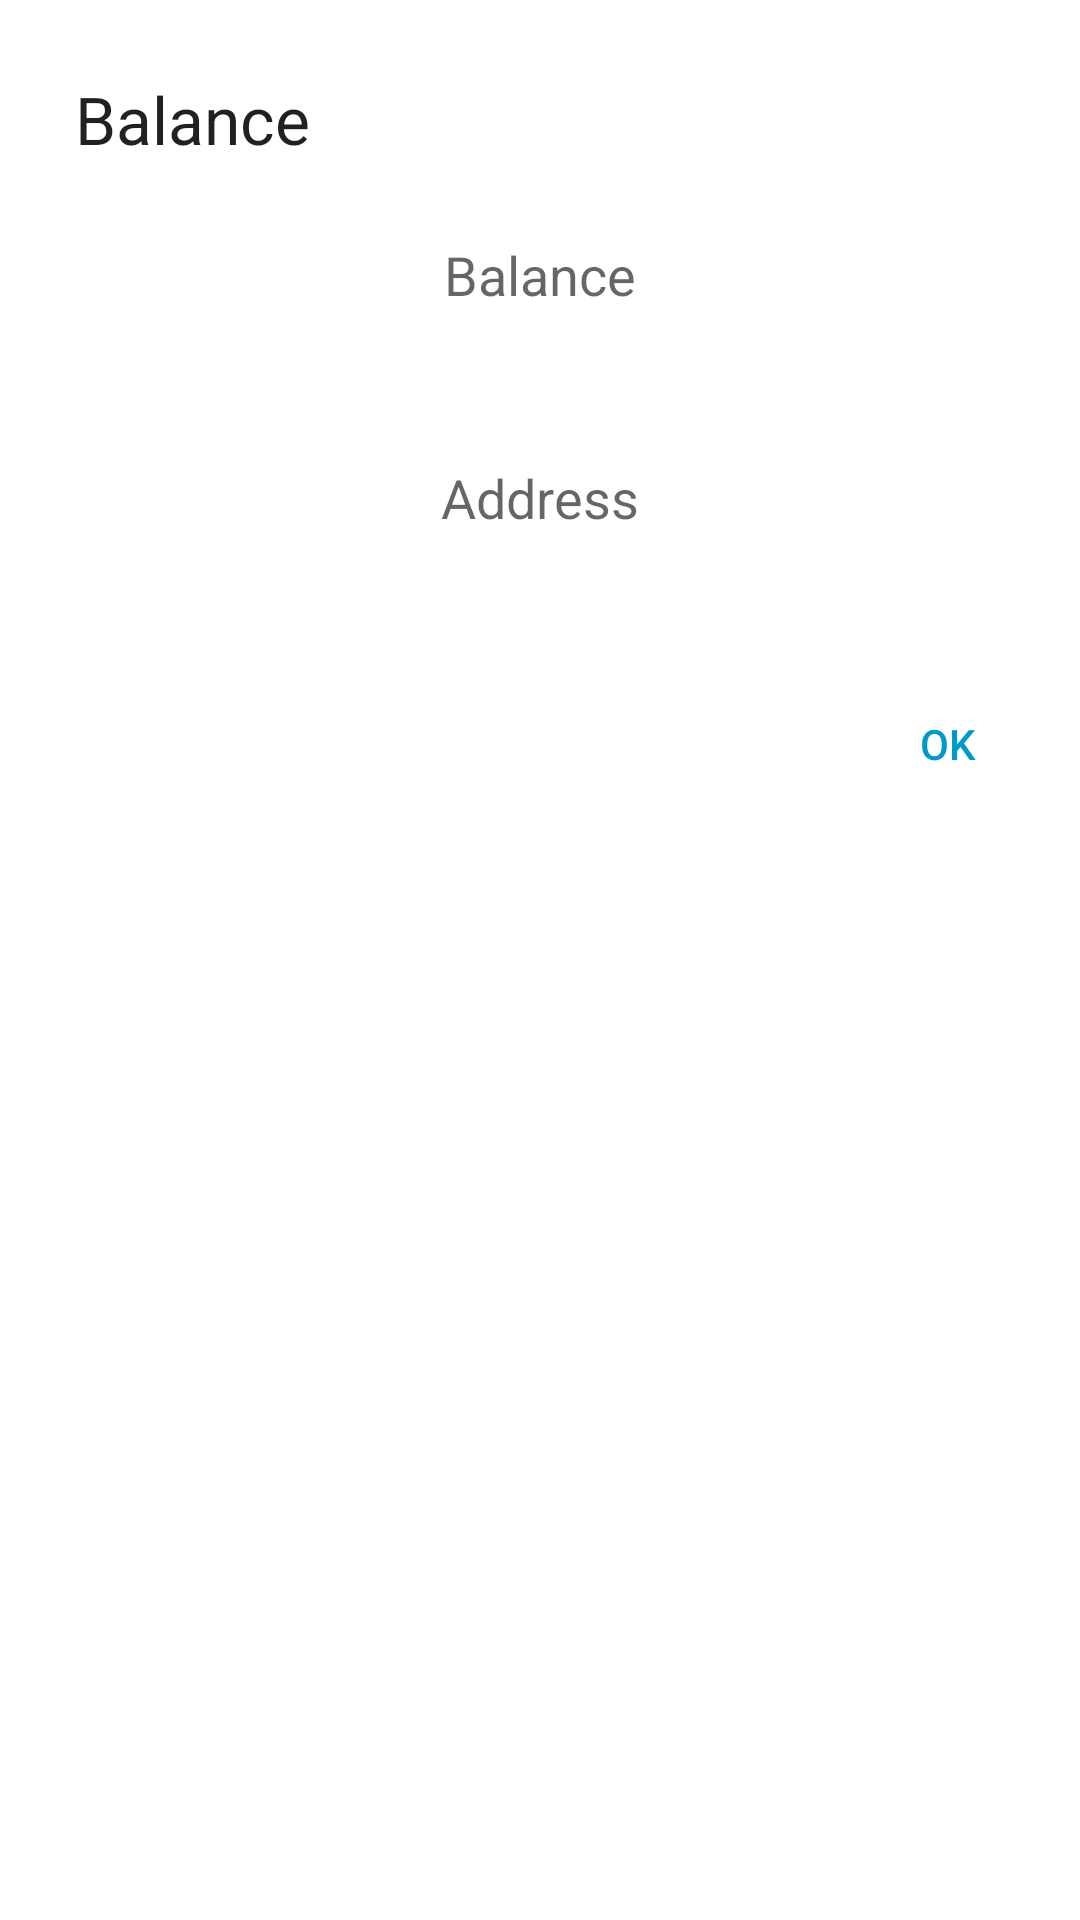

Write the Android layout XML for this screen, with the resource values it uses.
<!-- AndroidManifest.xml: application theme AppTheme -->
<!-- res/layout/custom_balance_dialog.xml -->
<?xml version="1.0" encoding="utf-8"?>
<RelativeLayout xmlns:android="http://schemas.android.com/apk/res/android"
              android:orientation="vertical"
              android:layout_width="match_parent"
              android:layout_height="match_parent">

    <TextView
        android:layout_width="wrap_content"
        android:layout_height="wrap_content"
        android:textAppearance="?android:attr/textAppearanceLarge"
        android:text="@string/balance"
        android:id="@+id/balanceDialogTitle"
        android:layout_alignParentTop="true"
        android:layout_alignParentStart="true"
        android:layout_margin="25dp"/>

    <TextView
        android:layout_width="wrap_content"
        android:layout_height="wrap_content"
        android:textAppearance="?android:attr/textAppearanceMedium"
        android:text="Balance"
        android:id="@+id/balanceDialogBalance"
        android:layout_below="@+id/balanceDialogTitle"
        android:layout_centerHorizontal="true"/>

    <ImageView
        android:layout_width="wrap_content"
        android:layout_height="wrap_content"
        android:id="@+id/balanceDialogQR"
        android:layout_below="@+id/balanceDialogBalance"
        android:layout_centerHorizontal="true"
        android:layout_marginTop="25dp"/>

    <TextView
        android:layout_width="wrap_content"
        android:layout_height="wrap_content"
        android:textAppearance="?android:attr/textAppearanceMedium"
        android:text="Address"
        android:id="@+id/balanceDialogAddress"
        android:layout_below="@+id/balanceDialogQR"
        android:layout_centerHorizontal="true"
        android:minLines="2"
        android:layout_margin="25dp"/>

    <Button
        android:layout_width="wrap_content"
        android:layout_height="wrap_content"
        android:text="@string/confirm"
        android:id="@+id/balanceDialogButton"
        style="?android:borderlessButtonStyle"
        android:layout_below="@+id/balanceDialogAddress"
        android:layout_alignParentEnd="true"
        android:textColor="@android:color/holo_blue_dark"/>

</RelativeLayout>
<!-- resources referenced by this layout -->
<resources>
  <string name="balance">Balance</string>
  <string name="confirm">OK</string>
</resources>
